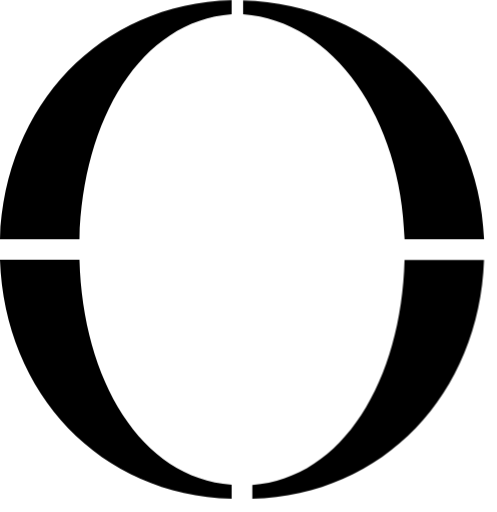
t = 0.00 s
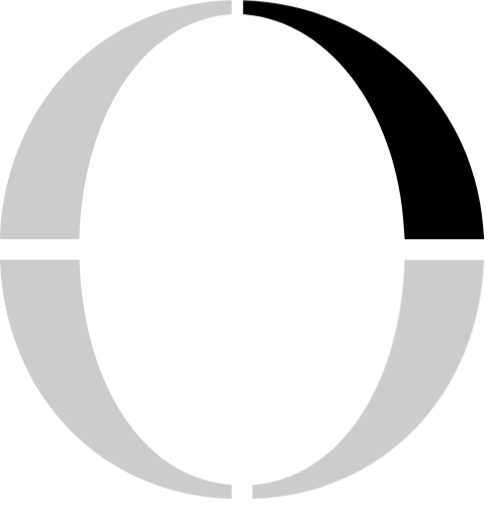
t = 1.50 s
t = 1.62 s: frame unchanged from t = 1.50 s, image omitted
t = 1.74 s: frame unchanged from t = 1.50 s, image omitted
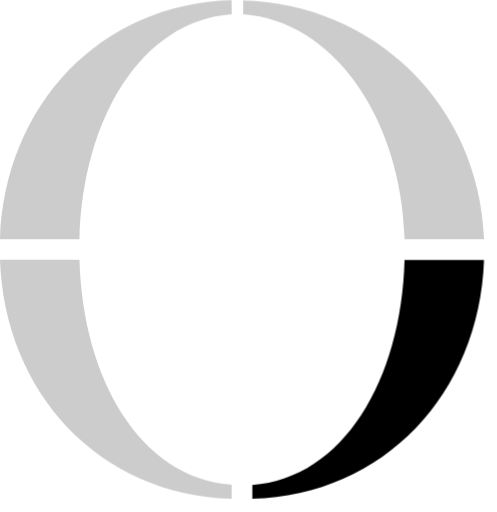
t = 2.38 s
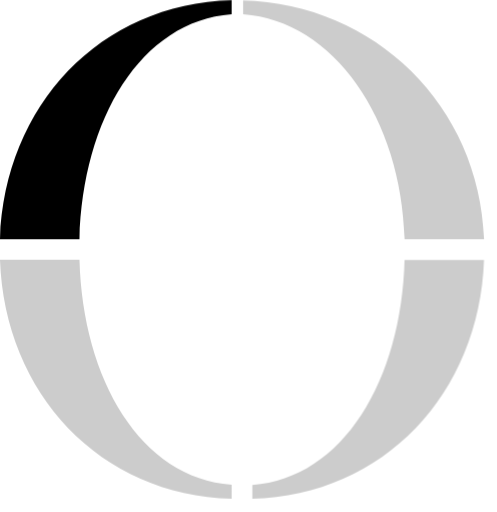
t = 2.75 s

The animated SVG that drew these frames (rendered in a browser with its animation timeline set to each time). Animation: 1 CSS @keyframes rule; one cycle of 3.50 s, repeats indefinitely.

<svg width="34" height="35" viewBox="0 0 34 35" fill="none" xmlns="http://www.w3.org/2000/svg">
<style>
@keyframes fadeSequence {
  0%, 24% { opacity: 1; }
  25%, 100% { opacity: 0.2; }
}

#path1 {
  animation: fadeSequence 2s infinite;
}

#path2 {
  animation: fadeSequence 2s infinite;
  animation-delay: 0.5s;
}

#path3 {
  animation: fadeSequence 2s infinite;
  animation-delay: 1s;
}

#path4 {
  animation: fadeSequence 2s infinite; 
  animation-delay: 1.5s;
}
</style>
<path id="path1" d="M17.264 33.1561V34.1065C26.2676 33.8778 32.7916 26.8964 33.1131 17.7714H27.6753C27.4609 25.9747 23.4807 32.6988 17.264 33.1632V33.1561Z" fill="black"/>
<path id="path2" d="M15.8491 0.00715267C6.84557 0.235815 0.321556 7.21715 0 16.3422H5.43786C5.65223 8.13894 9.63239 1.41486 15.8491 0.95039V0V0.00715267Z" fill="black"/>
<path id="path3" d="M0 17.7643C0.321556 26.8893 6.84557 33.8707 15.8491 34.0993V33.149C9.63239 32.6916 5.65938 25.9604 5.43786 17.7571H0V17.7643Z" fill="black"/>
<path id="path4" d="M16.629 0.0130767V0.963444C22.8458 1.42077 27.4537 8.14614 27.6753 16.3494H33.1131C32.7916 7.22435 25.6326 0.248892 16.629 0.0202293V0.0130767Z" fill="black"/>
</svg>
